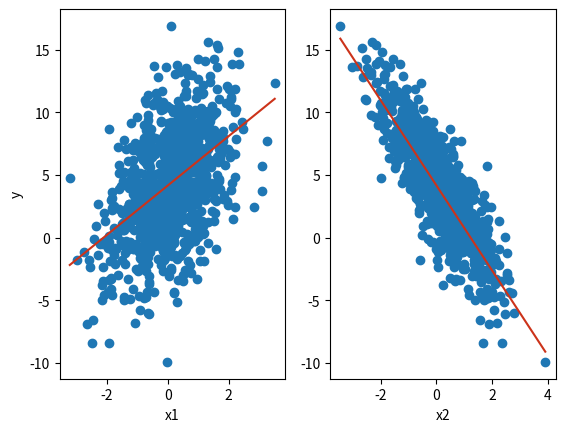

Write the Python code that produced this figure. (Note: this script raises an exception after producing the figure.)
import numpy as np
import matplotlib.pyplot as plt
from numpy.core.numeric import zeros_like

class BasicDataset:
    def __init__(self, W, b, num_data=1000):
        self.W = W
        self.b = b
        self.X = self.makeXdata(num_data)
        self.y_true = (self.X @ self.W.T) + self.b
        self.y = self.addNoise(self.y_true, num_data)

    def makeXdata(self, num_data, start=-5, end=5,):
        return np.random.randn(1000, 2)

    def addNoise(self, Data, num_data, mu=0, sigma=1):
        return Data + np.random.normal(mu, sigma, num_data)

class Linear_Regression_Model:
    def __init__(self, shape_W, shape_b=0, mu=0, sigma=1):
        self.W = np.random.normal(mu, sigma, shape_W)
        if shape_b != 0:
            self.b = np.random.normal(mu, sigma)
        else:
            self.b = 0

    def f(self, X):
        return (X @ self.W) + self.b

    # X: data X, Y: data Y (train data)
    def f_loss(self, Y, X):
        return self.squared_loss(Y, self.f(X))

    def squared_loss(self, y, y_pred):
        return np.mean((y - y_pred)**2)

    # grad群
    def grad(self, Y, X, h = 1e-4):
        if   self.W.ndim == 1:
            return self.grad_1d(Y, X, h)
        else:
            raise ValueError('Not support other than dim = 1')

    def grad_1d(self, y, x, h):
        grad = np.zeros_like(self.W)
        for idx in range(self.W.size):
            tmp_val = self.W[idx]
            self.W[idx] = float(tmp_val) + h
            fxh1 = self.f_loss(y, x) # f(x+h)
            
            self.W[idx] = float(tmp_val) - h 
            fxh2 = self.f_loss(y, x) # f(x-h)
            grad[idx] = (fxh1 - fxh2) / (2*h) # +方向の微分と-方向の微分の差
            
            self.W[idx] = tmp_val # 値を元に戻す

        if self.b != 0:
            tmp_val = self.b
            self.b = float(tmp_val) + h
            fxh1 = self.f_loss(y, x) # f(x+h)
            
            self.b = float(tmp_val) - h 
            fxh2 = self.f_loss(y, x) # f(x-h)
            grad_bias = (fxh1 - fxh2) / (2*h) # +方向の微分と-方向の微分の差
            
            self.b = tmp_val # 値を元に戻す
            
            return grad, grad_bias

        else:
            return grad

def GradientDescent(W, dL, lr = 1e-3):
    return W - (lr * dL)

def plot(X, y, net, f_name):
    X_lin = np.array([np.linspace(np.min(X[:,0]), np.max(X[:,0]), 1000),
                      np.linspace(np.min(X[:,1]), np.max(X[:,1]), 1000)]).T
    fig = plt.figure()

    X_lin_f_in = zeros_like(X_lin)
    X_lin_f_in[:,0] = X_lin[:,0]
    ax1 = fig.add_subplot(1,2,1)
    ax1.scatter(X[:,0], y)
    ax1.plot(X_lin[:,0], net.f(X_lin_f_in), color=(0.8,0.2,0.1))
    ax1.set_xlabel('x1')
    ax1.set_ylabel('y')
    
    X_lin_f_in = zeros_like(X_lin)
    X_lin_f_in[:,1] = X_lin[:,1]
    ax2 = fig.add_subplot(1,2,2)
    ax2.scatter(X[:,1], y)
    ax2.plot(X_lin[:,1], net.f(X_lin_f_in), color=(0.8,0.2,0.1))
    ax2.set_xlabel('x2')

    fig.savefig(f_name)

def plot_loss(data, xlabel, ylabel, path):
    fig = plt.figure()
    ax1 = fig.add_subplot()
    ax1.plot(list(range(len(data))), data, label='loss')
    ax1.set_xlabel(xlabel)
    ax1.legend()
    ax1.set_ylabel(ylabel)
    ax1.set_title(ylabel + ' / epoch')
    fig.savefig(path)

if __name__ == '__main__':
    BATCH_SIZE = 100
    data = BasicDataset(np.array([2, -3.4]), 4.2)
    net = Linear_Regression_Model(data.W.shape, 1)

    train_loss = []
    for epoch in range(500):
        for i in range(0, len(data.X), BATCH_SIZE):
            x_batch = data.X[i:i+BATCH_SIZE, :]
            y_batch = data.y[i:i+BATCH_SIZE]
            loss = net.f_loss(y_batch, x_batch)
            grad, grad_b = net.grad(y_batch, x_batch)

            net.W = GradientDescent(net.W, grad)
            net.b = GradientDescent(net.b, grad_b)
        
        train_loss.append(loss)       
        if epoch % 10 == 0:
            print(net.W)
            print(net.b)
            #plot(data.X, data.y_true, net, '3-1_Linear_Regression/per epoch/'+str(epoch+1)+'.jpg')

    print('============== analysis ===================')
    print('answer W:', np.array([2, -3.4]))
    print('pred   W:', net.W, '\n')
    print('answer sum(W):', np.sum([2, -3.4]))
    print('pred   sum(W):', np.sum(net.W))
    print('answer bias:', 4.2)
    print('pred   bias:', net.b)
    print('loss(y_true, y_pred):', net.f_loss(data.y_true, data.X))

    plot(data.X, data.y, net, '3-1_Linear_Regression/y.jpg')
    plot(data.X, data.y_true, net, '3-1_Linear_Regression/y_true.jpg')
    plot_loss(train_loss, 'epoch', 'MSE loss', '3-1_Linear_Regression/loss.jpg')